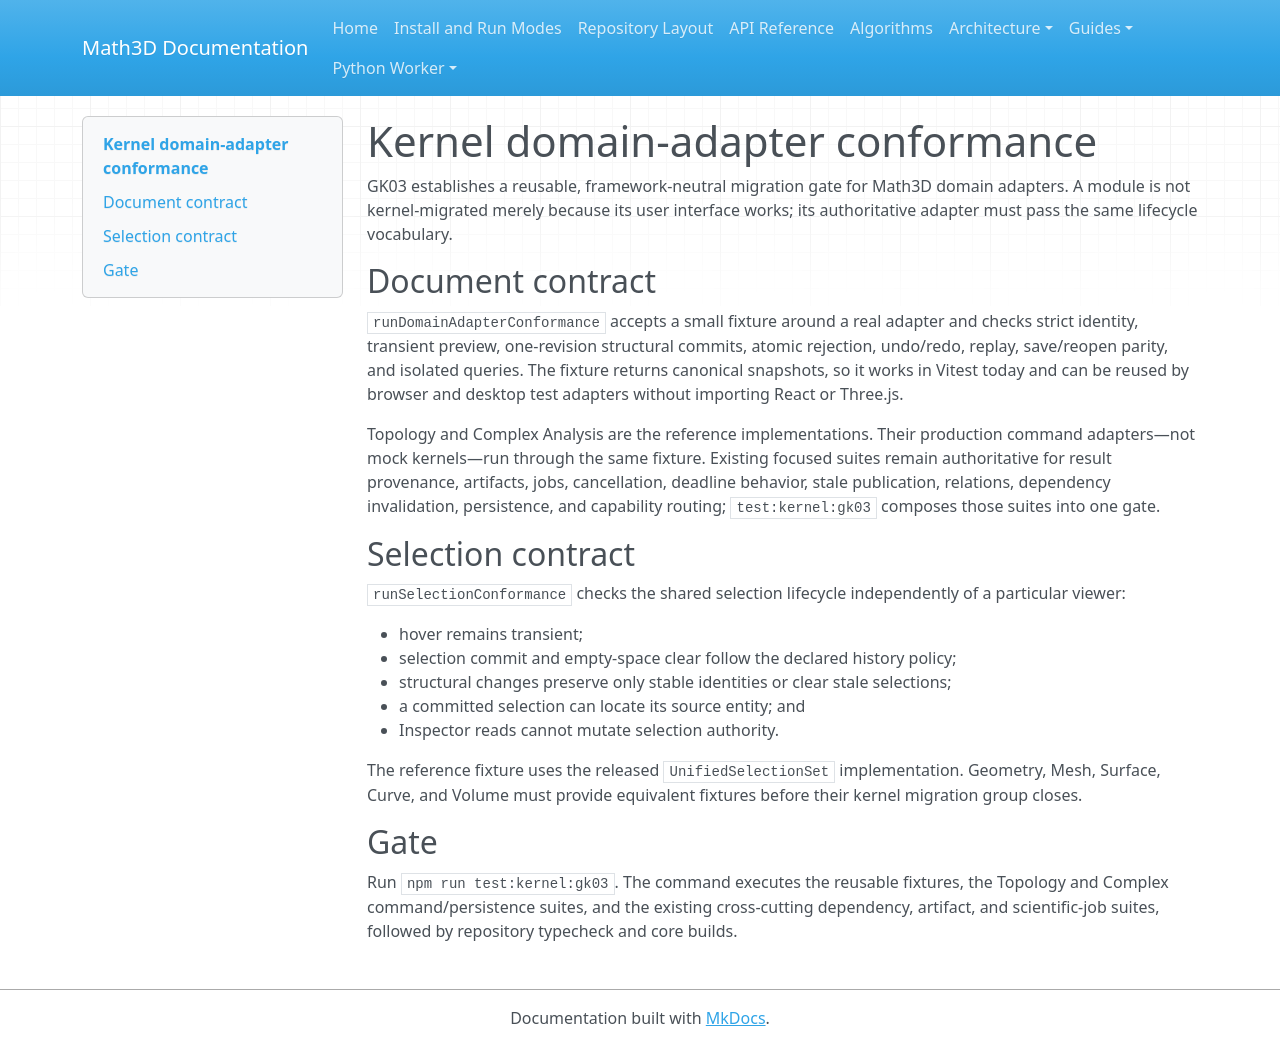

repository: expert10000/Math3D · page: kernel-domain-adapter-conformance/index.html · generator: mkdocs

# Kernel domain-adapter conformance

GK03 establishes a reusable, framework-neutral migration gate for Math3D domain
adapters. A module is not kernel-migrated merely because its user interface works;
its authoritative adapter must pass the same lifecycle vocabulary.

## Document contract

`runDomainAdapterConformance` accepts a small fixture around a real adapter and
checks strict identity, transient preview, one-revision structural commits, atomic
rejection, undo/redo, replay, save/reopen parity, and isolated queries. The fixture
returns canonical snapshots, so it works in Vitest today and can be reused by
browser and desktop test adapters without importing React or Three.js.

Topology and Complex Analysis are the reference implementations. Their production
command adapters—not mock kernels—run through the same fixture. Existing focused
suites remain authoritative for result provenance, artifacts, jobs, cancellation,
deadline behavior, stale publication, relations, dependency invalidation,
persistence, and capability routing; `test:kernel:gk03` composes those suites into
one gate.

## Selection contract

`runSelectionConformance` checks the shared selection lifecycle independently of a
particular viewer:

- hover remains transient;
- selection commit and empty-space clear follow the declared history policy;
- structural changes preserve only stable identities or clear stale selections;
- a committed selection can locate its source entity; and
- Inspector reads cannot mutate selection authority.

The reference fixture uses the released `UnifiedSelectionSet` implementation.
Geometry, Mesh, Surface, Curve, and Volume must provide equivalent fixtures before
their kernel migration group closes.

## Gate

Run `npm run test:kernel:gk03`. The command executes the reusable fixtures, the
Topology and Complex command/persistence suites, and the existing cross-cutting
dependency, artifact, and scientific-job suites, followed by repository typecheck
and core builds.
